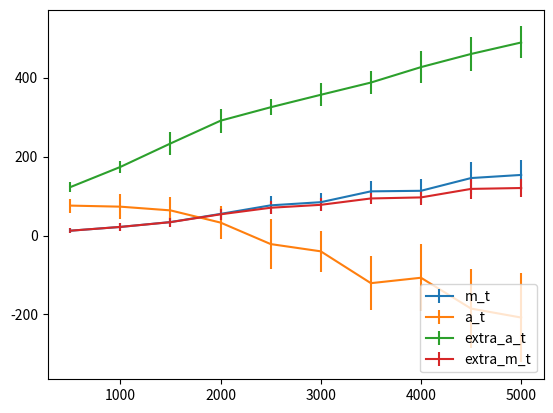

The script that saved this image: (Note: this script raises an exception after producing the figure.)
import numpy as np
import matplotlib.pyplot as plt

def compute_error_bars( Ts, runs, return_stats, label='exp-1-' ):

    Xs = []
    Y1, Y2, Y3, Y4 = [], [], [], []
    err_Y1, err_Y2, err_Y3, err_Y4 = [], [], [], []
    print('\nCompiling results..\n')
    for T in Ts:
        Xs.append(T)

        m_t, a_t, extra_a_t, extra_m_t, valid_runs = 0, 0, 0, 0, 0
        A_mt, A_at, A_ex_at, A_ex_mt = [], [], [], []
        for process_id in runs:
           key = str(T) + '-r-' + str(process_id)
           if key in return_stats:
               valid_runs += 1
               stats = return_stats[key]

               algo_error, algo_abstained = stats[0], stats[1]
               optimal_mistakes, optimal_abstained = stats[2], stats[3]
               mma_mis, mistake_matched_abs = stats[4], stats[5]
               amm_mis, amm_abs = stats[6], stats[7]

               m_t += ( algo_error - optimal_mistakes ) 
               a_t += ( algo_abstained - optimal_abstained )
               extra_a_t += ( algo_abstained - mistake_matched_abs )
               extra_m_t += ( algo_error - amm_mis )


               A_mt.append( algo_error - optimal_mistakes )
               A_at.append( algo_abstained - optimal_abstained )
               A_ex_at.append( algo_abstained - mistake_matched_abs )
               A_ex_mt.append( algo_error - amm_mis )

        m_t /= valid_runs
        a_t /= valid_runs
        extra_a_t /= valid_runs
        extra_m_t /= valid_runs

        Y1.append(m_t)
        Y2.append(a_t)
        Y3.append(extra_a_t)
        Y4.append(extra_m_t)
        
        std_mt = np.std( A_mt )
        std_at = np.std( A_at )
        std_ex_at = np.std( A_ex_at )
        std_ex_mt = np.std( A_ex_mt )

        err_Y1.append( std_mt )
        err_Y2.append( std_at )
        err_Y3.append( std_ex_at)
        err_Y4.append( std_ex_mt)

        pm = u"\u00B1"
        print('\t\tT=', T, ', m_t=', m_t, pm, std_mt, 
                           ', a_t=', a_t, pm, std_at,
                           ', extra_a_t=', extra_a_t, pm, std_ex_at,
                           ', extra_m_t=', extra_m_t, pm, std_ex_mt)


    fig = plt.figure()
    plt.errorbar(Xs, Y1, yerr=err_Y1, label='m_t')
    plt.errorbar(Xs, Y2, yerr=err_Y2, label='a_t')
    plt.errorbar(Xs, Y3, yerr=err_Y3, label='extra_a_t')
    plt.errorbar(Xs, Y4, yerr=err_Y4, label='extra_m_t')
    plt.legend(loc='lower right')

    plt.savefig( './plots/' + label + '.png' )

    return Xs, Y1, Y2, err_Y1, err_Y2

return_stats = {'500-r-15': [17, 217, 7.0, 138.0, 17.0, 102.0, 7.0, 139.0, 124, 124, 7.0, 63.0, 0.0, 145.0], '500-r-16': [7, 243, 7.0, 138.0, 7.0, 138.0, 7.0, 139.0, 48, 48, 7.0, 63.0, 0.0, 145.0], '500-r-8': [24, 203, 7.0, 138.0, 23.0, 75.0, 7.0, 139.0, 136, 136, 7.0, 63.0, 0.0, 145.0], '500-r-6': [23, 225, 7.0, 138.0, 23.0, 75.0, 7.0, 139.0, 100, 100, 7.0, 63.0, 0.0, 145.0], '500-r-7': [11, 242, 7.0, 138.0, 11.0, 125.0, 7.0, 139.0, 2, 2, 7.0, 63.0, 0.0, 145.0], '500-r-18': [21, 197, 7.0, 138.0, 21.0, 81.0, 7.0, 139.0, 287, 287, 7.0, 63.0, 0.0, 145.0], '500-r-9': [20, 209, 7.0, 138.0, 20.0, 86.0, 7.0, 139.0, 488, 488, 7.0, 63.0, 0.0, 145.0], '500-r-3': [21, 209, 7.0, 138.0, 21.0, 81.0, 7.0, 139.0, 342, 342, 7.0, 63.0, 0.0, 145.0], '500-r-14': [15, 236, 7.0, 138.0, 15.0, 112.0, 7.0, 139.0, 100, 100, 7.0, 63.0, 0.0, 145.0], '500-r-17': [21, 190, 7.0, 138.0, 21.0, 81.0, 7.0, 139.0, 336, 336, 7.0, 63.0, 0.0, 145.0], '500-r-4': [9, 248, 7.0, 138.0, 9.0, 133.0, 7.0, 139.0, 50, 50, 7.0, 63.0, 0.0, 145.0], '500-r-10': [22, 205, 7.0, 138.0, 22.0, 80.0, 7.0, 139.0, 452, 452, 7.0, 63.0, 0.0, 145.0], '500-r-2': [23, 223, 7.0, 138.0, 23.0, 75.0, 7.0, 139.0, 152, 152, 7.0, 63.0, 0.0, 145.0], '500-r-11': [26, 199, 7.0, 138.0, 26.0, 69.0, 7.0, 139.0, 478, 478, 7.0, 63.0, 0.0, 145.0], '500-r-5': [12, 228, 7.0, 138.0, 12.0, 122.0, 7.0, 139.0, 152, 152, 7.0, 63.0, 0.0, 145.0], '500-r-19': [19, 212, 7.0, 138.0, 19.0, 91.0, 7.0, 139.0, 100, 100, 7.0, 63.0, 0.0, 145.0], '500-r-0': [23, 207, 7.0, 138.0, 23.0, 75.0, 7.0, 139.0, 455, 455, 7.0, 63.0, 0.0, 145.0], '500-r-13': [16, 198, 7.0, 138.0, 16.0, 103.0, 7.0, 139.0, 220, 220, 7.0, 63.0, 0.0, 145.0], '500-r-12': [32, 179, 10.0, 134.0, 32.0, 50.0, 10.0, 135.0, 247, 247, 10.0, 67.0, 0.0, 148.0], '500-r-1': [24, 190, 6.0, 126.0, 24.0, 55.0, 6.0, 127.0, 365, 365, 6.0, 62.0, 0.0, 134.0], '1000-r-2': [26, 408, 20.0, 291.0, 26.0, 251.0, 20.0, 294.0, 16, 16, 20.0, 132.0, 0.0, 294.0], '1000-r-6': [28, 387, 20.0, 291.0, 28.0, 243.0, 20.0, 294.0, 16, 16, 20.0, 132.0, 0.0, 294.0], '1000-r-18': [29, 419, 20.0, 291.0, 29.0, 239.0, 20.0, 294.0, 100, 100, 20.0, 132.0, 0.0, 294.0], '1000-r-5': [43, 356, 20.0, 291.0, 43.0, 183.0, 20.0, 294.0, 16, 16, 20.0, 132.0, 0.0, 294.0], '1000-r-17': [46, 341, 20.0, 291.0, 46.0, 173.0, 20.0, 294.0, 141, 141, 20.0, 132.0, 0.0, 294.0], '1000-r-14': [51, 338, 20.0, 291.0, 51.0, 147.0, 20.0, 294.0, 276, 276, 20.0, 132.0, 0.0, 294.0], '1000-r-0': [60, 320, 20.0, 291.0, 60.0, 122.0, 20.0, 294.0, 143, 143, 20.0, 132.0, 0.0, 294.0], '1000-r-13': [40, 346, 20.0, 291.0, 40.0, 191.0, 20.0, 294.0, 16, 16, 20.0, 132.0, 0.0, 294.0], '1000-r-15': [46, 370, 20.0, 291.0, 46.0, 173.0, 20.0, 294.0, 114, 114, 20.0, 132.0, 0.0, 294.0], '1000-r-11': [30, 399, 20.0, 291.0, 30.0, 235.0, 20.0, 294.0, 73, 73, 20.0, 132.0, 0.0, 294.0], '1000-r-12': [39, 343, 13.0, 299.0, 39.0, 163.0, 13.0, 304.0, 67, 67, 13.0, 122.0, 0.0, 305.0], '1000-r-16': [60, 291, 9.0, 269.0, 60.0, 83.0, 9.0, 284.0, 185, 185, 9.0, 113.0, 0.0, 284.0], '1000-r-4': [39, 358, 22.0, 269.0, 39.0, 190.0, 22.0, 270.0, 175, 175, 22.0, 121.0, 0.0, 286.0], '1000-r-7': [32, 381, 17.0, 252.0, 31.0, 195.0, 17.0, 260.0, 55, 55, 17.0, 120.0, 0.0, 273.0], '1000-r-19': [44, 364, 19.0, 275.0, 44.0, 188.0, 19.0, 289.0, 163, 163, 19.0, 118.0, 0.0, 302.0], '1000-r-1': [47, 291, 15.0, 259.0, 47.0, 125.0, 15.0, 260.0, 62, 62, 15.0, 116.0, 0.0, 281.0], '1000-r-10': [27, 379, 9.0, 314.0, 27.0, 216.0, 9.0, 315.0, 111, 111, 9.0, 120.0, 0.0, 315.0], '1000-r-3': [29, 356, 10.0, 308.0, 29.0, 186.0, 10.0, 309.0, 109, 109, 10.0, 102.0, 0.0, 309.0], '1000-r-8': [28, 389, 10.0, 312.0, 28.0, 220.0, 10.0, 312.0, 18, 18, 10.0, 120.0, 0.0, 312.0], '1000-r-9': [31, 390, 15.0, 297.0, 31.0, 228.0, 15.0, 305.0, 73, 73, 15.0, 136.0, 0.0, 306.0], '1500-r-9': [58, 498, 27.0, 424.0, 58.0, 265.0, 27.0, 426.0, 100, 100, 27.0, 186.0, 0.0, 426.0], '1500-r-3': [68, 487, 27.0, 424.0, 66.0, 218.0, 27.0, 426.0, 165, 165, 27.0, 186.0, 0.0, 426.0], '1500-r-19': [57, 503, 27.0, 424.0, 57.0, 267.0, 27.0, 426.0, 120, 120, 27.0, 186.0, 0.0, 426.0], '1500-r-1': [83, 421, 27.0, 424.0, 83.0, 173.0, 30.0, 413.0, 120, 120, 27.0, 186.0, 0.0, 426.0], '1500-r-5': [43, 538, 27.0, 424.0, 43.0, 339.0, 27.0, 426.0, 48, 48, 27.0, 186.0, 0.0, 426.0], '1500-r-10': [82, 467, 27.0, 424.0, 82.0, 176.0, 27.0, 426.0, 120, 120, 27.0, 186.0, 0.0, 426.0], '1500-r-6': [62, 476, 27.0, 424.0, 62.0, 243.0, 27.0, 426.0, 48, 48, 27.0, 186.0, 0.0, 426.0], '1500-r-0': [58, 494, 27.0, 424.0, 58.0, 265.0, 27.0, 426.0, 99, 99, 27.0, 186.0, 0.0, 426.0], '1500-r-12': [68, 433, 27.0, 424.0, 66.0, 218.0, 27.0, 426.0, 175, 175, 27.0, 186.0, 0.0, 426.0], '1500-r-17': [73, 471, 27.0, 424.0, 73.0, 205.0, 27.0, 426.0, 118, 118, 27.0, 186.0, 0.0, 426.0], '1500-r-16': [54, 522, 27.0, 424.0, 54.0, 285.0, 27.0, 426.0, 111, 111, 27.0, 186.0, 0.0, 426.0], '1500-r-14': [59, 464, 27.0, 424.0, 59.0, 263.0, 27.0, 426.0, 76, 76, 27.0, 186.0, 0.0, 426.0], '1500-r-18': [54, 476, 27.0, 424.0, 54.0, 285.0, 27.0, 426.0, 120, 120, 27.0, 186.0, 0.0, 426.0], '1500-r-11': [42, 556, 27.0, 424.0, 42.0, 345.0, 27.0, 426.0, 100, 100, 27.0, 186.0, 0.0, 426.0], '1500-r-7': [53, 530, 27.0, 424.0, 53.0, 286.0, 27.0, 426.0, 152, 152, 27.0, 186.0, 0.0, 426.0], '1500-r-15': [47, 481, 20.0, 430.0, 47.0, 257.0, 20.0, 435.0, 51, 51, 20.0, 168.0, 0.0, 435.0], '1500-r-2': [49, 512, 32.0, 426.0, 48.0, 328.0, 32.0, 429.0, 24, 24, 32.0, 191.0, 0.0, 429.0], '1500-r-13': [67, 456, 20.0, 427.0, 67.0, 175.0, 20.0, 433.0, 67, 67, 20.0, 163.0, 0.0, 433.0], '1500-r-4': [70, 442, 23.0, 374.0, 68.0, 204.0, 23.0, 392.0, 209, 209, 23.0, 172.0, 0.0, 413.0], '2000-r-5': [93, 569, 33.0, 564.0, 93.0, 283.0, 33.0, 568.0, 317, 317, 33.0, 243.0, 0.0, 568.0], '2000-r-15': [104, 563, 33.0, 564.0, 104.0, 243.0, 36.0, 549.0, 79, 79, 33.0, 243.0, 0.0, 568.0], '2000-r-8': [90, 627, 33.0, 564.0, 90.0, 292.0, 33.0, 568.0, 86, 86, 33.0, 243.0, 0.0, 568.0], '2000-r-3': [93, 618, 33.0, 564.0, 93.0, 283.0, 33.0, 568.0, 16, 16, 33.0, 243.0, 0.0, 568.0], '2000-r-2': [53, 678, 33.0, 564.0, 53.0, 458.0, 33.0, 568.0, 45, 45, 33.0, 243.0, 0.0, 568.0], '2000-r-12': [106, 567, 33.0, 564.0, 106.0, 242.0, 33.0, 567.0, 60, 60, 33.0, 243.0, 0.0, 568.0], '2000-r-7': [93, 590, 33.0, 564.0, 93.0, 283.0, 33.0, 568.0, 156, 156, 33.0, 243.0, 0.0, 568.0], '2000-r-13': [80, 610, 33.0, 564.0, 80.0, 324.0, 33.0, 568.0, 125, 125, 33.0, 243.0, 0.0, 568.0], '2000-r-9': [110, 512, 33.0, 564.0, 109.0, 230.0, 41.0, 502.0, 280, 280, 33.0, 243.0, 0.0, 568.0], '2000-r-17': [73, 614, 33.0, 564.0, 73.0, 360.0, 33.0, 568.0, 16, 16, 33.0, 243.0, 0.0, 568.0], '2000-r-18': [98, 579, 33.0, 564.0, 98.0, 266.0, 33.0, 568.0, 129, 129, 33.0, 243.0, 0.0, 568.0], '2000-r-14': [89, 560, 33.0, 564.0, 86.0, 293.0, 36.0, 549.0, 152, 152, 33.0, 243.0, 0.0, 568.0], '2000-r-19': [67, 646, 33.0, 564.0, 67.0, 393.0, 33.0, 568.0, 83, 83, 33.0, 243.0, 0.0, 568.0], '2000-r-1': [87, 621, 33.0, 564.0, 86.0, 293.0, 33.0, 568.0, 86, 86, 33.0, 243.0, 0.0, 568.0], '2000-r-10': [79, 634, 33.0, 564.0, 79.0, 338.0, 33.0, 568.0, 125, 125, 33.0, 243.0, 0.0, 568.0], '2000-r-6': [88, 593, 38.0, 537.0, 87.0, 297.0, 38.0, 537.0, 87, 87, 38.0, 228.0, 0.0, 538.0], '2000-r-11': [63, 616, 30.0, 544.0, 63.0, 342.0, 30.0, 544.0, 46, 46, 30.0, 214.0, 0.0, 549.0], '2000-r-0': [96, 567, 29.0, 577.0, 96.0, 285.0, 32.0, 533.0, 78, 78, 29.0, 232.0, 0.0, 582.0], '2000-r-4': [99, 558, 28.0, 582.0, 98.0, 290.0, 31.0, 558.0, 94, 94, 28.0, 245.0, 0.0, 589.0], '2500-r-11': [142, 633, 40.0, 719.0, 142.0, 300.0, 52.0, 632.0, 382, 382, 40.0, 312.0, 0.0, 719.0], '2500-r-15': [146, 628, 40.0, 719.0, 146.0, 289.0, 53.0, 626.0, 123, 123, 40.0, 312.0, 0.0, 719.0], '2500-r-6': [124, 665, 40.0, 719.0, 124.0, 346.0, 46.0, 663.0, 90, 90, 40.0, 312.0, 0.0, 719.0], '2500-r-9': [118, 693, 40.0, 719.0, 117.0, 367.0, 44.0, 693.0, 112, 112, 40.0, 312.0, 0.0, 719.0], '2500-r-17': [118, 695, 40.0, 719.0, 117.0, 367.0, 44.0, 693.0, 79, 79, 40.0, 312.0, 0.0, 719.0], '2500-r-19': [92, 763, 40.0, 719.0, 90.0, 462.0, 40.0, 719.0, 24, 24, 40.0, 312.0, 0.0, 719.0], '2500-r-1': [75, 851, 40.0, 719.0, 75.0, 520.0, 40.0, 719.0, 4, 4, 40.0, 312.0, 0.0, 719.0], '2500-r-2': [119, 684, 40.0, 719.0, 119.0, 363.0, 45.0, 678.0, 58, 58, 40.0, 312.0, 0.0, 719.0], '2500-r-12': [133, 652, 40.0, 719.0, 132.0, 323.0, 52.0, 632.0, 144, 144, 40.0, 312.0, 0.0, 719.0], '2500-r-18': [105, 687, 40.0, 719.0, 105.0, 407.0, 45.0, 678.0, 16, 16, 40.0, 312.0, 0.0, 719.0], '2500-r-4': [97, 748, 40.0, 719.0, 97.0, 440.0, 40.0, 719.0, 187, 187, 40.0, 312.0, 0.0, 719.0], '2500-r-16': [118, 689, 40.0, 719.0, 117.0, 367.0, 45.0, 678.0, 142, 142, 40.0, 312.0, 0.0, 719.0], '2500-r-14': [116, 727, 46.0, 712.0, 116.0, 387.0, 46.0, 712.0, 76, 76, 46.0, 307.0, 0.0, 713.0], '2500-r-3': [90, 716, 37.0, 700.0, 90.0, 429.0, 37.0, 704.0, 51, 51, 37.0, 296.0, 0.0, 709.0], '2500-r-13': [159, 599, 42.0, 710.0, 159.0, 244.0, 60.0, 591.0, 325, 325, 42.0, 300.0, 0.0, 710.0], '2500-r-5': [134, 597, 34.0, 668.0, 134.0, 249.0, 47.0, 587.0, 195, 195, 34.0, 272.0, 0.0, 675.0], '2500-r-8': [86, 766, 40.0, 704.0, 83.0, 459.0, 40.0, 704.0, 3, 3, 40.0, 290.0, 0.0, 704.0], '2500-r-0': [147, 612, 43.0, 734.0, 146.0, 253.0, 62.0, 610.0, 182, 182, 43.0, 283.0, 0.0, 737.0], '2500-r-7': [98, 740, 42.0, 701.0, 98.0, 399.0, 42.0, 705.0, 76, 76, 42.0, 286.0, 0.0, 705.0], '3000-r-0': [113, 921, 49.0, 870.0, 113.0, 545.0, 49.0, 870.0, 18, 18, 49.0, 370.0, 0.0, 870.0], '3000-r-2': [117, 854, 49.0, 870.0, 117.0, 533.0, 54.0, 834.0, 90, 90, 49.0, 370.0, 0.0, 870.0], '3000-r-15': [114, 903, 49.0, 870.0, 114.0, 543.0, 49.0, 870.0, 77, 77, 49.0, 370.0, 0.0, 870.0], '3000-r-12': [126, 844, 49.0, 870.0, 125.0, 498.0, 54.0, 834.0, 107, 107, 49.0, 370.0, 0.0, 870.0], '3000-r-9': [125, 887, 49.0, 870.0, 125.0, 498.0, 49.0, 870.0, 16, 16, 49.0, 370.0, 0.0, 870.0], '3000-r-6': [141, 823, 49.0, 870.0, 141.0, 450.0, 55.0, 819.0, 58, 58, 49.0, 370.0, 0.0, 870.0], '3000-r-3': [134, 811, 49.0, 870.0, 134.0, 460.0, 56.0, 798.0, 76, 76, 49.0, 370.0, 0.0, 870.0], '3000-r-4': [103, 882, 49.0, 870.0, 103.0, 583.0, 49.0, 870.0, 76, 76, 49.0, 370.0, 0.0, 870.0], '3000-r-14': [157, 770, 49.0, 870.0, 157.0, 400.0, 62.0, 761.0, 113, 113, 49.0, 370.0, 0.0, 870.0], '3000-r-7': [175, 717, 49.0, 870.0, 175.0, 345.0, 72.0, 717.0, 279, 279, 49.0, 370.0, 0.0, 870.0], '3000-r-11': [174, 765, 49.0, 870.0, 174.0, 355.0, 62.0, 761.0, 111, 111, 49.0, 370.0, 0.0, 870.0], '3000-r-10': [109, 890, 49.0, 870.0, 109.0, 558.0, 49.0, 870.0, 44, 44, 49.0, 370.0, 0.0, 870.0], '3000-r-17': [120, 864, 49.0, 870.0, 120.0, 520.0, 54.0, 834.0, 16, 16, 49.0, 370.0, 0.0, 870.0], '3000-r-18': [139, 800, 49.0, 870.0, 137.0, 453.0, 56.0, 798.0, 123, 123, 49.0, 370.0, 0.0, 870.0], '3000-r-5': [131, 823, 49.0, 870.0, 130.0, 474.0, 55.0, 819.0, 58, 58, 49.0, 370.0, 0.0, 870.0], '3000-r-8': [142, 815, 52.0, 853.0, 139.0, 424.0, 56.0, 807.0, 46, 46, 52.0, 349.0, 0.0, 853.0], '3000-r-1': [157, 716, 47.0, 820.0, 157.0, 370.0, 65.0, 710.0, 438, 438, 47.0, 349.0, 0.0, 823.0], '3000-r-16': [157, 787, 46.0, 870.0, 157.0, 403.0, 61.0, 787.0, 184, 184, 46.0, 362.0, 0.0, 874.0], '3000-r-19': [105, 844, 59.0, 881.0, 105.0, 548.0, 61.0, 812.0, 154, 154, 59.0, 343.0, 0.0, 884.0], '3000-r-13': [131, 796, 42.0, 839.0, 131.0, 422.0, 47.0, 796.0, 40, 40, 42.0, 333.0, 0.0, 843.0], '3500-r-9': [173, 870, 56.0, 1024.0, 173.0, 498.0, 78.0, 867.0, 90, 90, 56.0, 435.0, 0.0, 1025.0], '3500-r-8': [162, 894, 56.0, 1024.0, 162.0, 527.0, 74.0, 892.0, 125, 125, 56.0, 435.0, 0.0, 1025.0], '3500-r-16': [229, 766, 56.0, 1024.0, 228.0, 340.0, 100.0, 765.0, 203, 203, 56.0, 435.0, 0.0, 1025.0], '3500-r-0': [169, 916, 56.0, 1024.0, 169.0, 505.0, 73.0, 906.0, 141, 141, 56.0, 435.0, 0.0, 1025.0], '3500-r-13': [163, 936, 56.0, 1024.0, 162.0, 527.0, 66.0, 936.0, 136, 136, 56.0, 435.0, 0.0, 1025.0], '3500-r-15': [215, 751, 56.0, 1024.0, 215.0, 371.0, 104.0, 743.0, 267, 267, 56.0, 435.0, 0.0, 1025.0], '3500-r-12': [134, 936, 56.0, 1024.0, 134.0, 635.0, 66.0, 936.0, 214, 214, 56.0, 435.0, 0.0, 1025.0], '3500-r-17': [151, 997, 56.0, 1024.0, 151.0, 560.0, 62.0, 980.0, 49, 49, 56.0, 435.0, 0.0, 1025.0], '3500-r-3': [156, 943, 56.0, 1024.0, 156.0, 545.0, 64.0, 941.0, 136, 136, 56.0, 435.0, 0.0, 1025.0], '3500-r-19': [155, 936, 56.0, 1024.0, 154.0, 550.0, 66.0, 936.0, 90, 90, 56.0, 435.0, 0.0, 1025.0], '3500-r-18': [162, 930, 56.0, 1024.0, 162.0, 527.0, 69.0, 928.0, 66, 66, 56.0, 435.0, 0.0, 1025.0], '3500-r-6': [200, 831, 56.0, 1024.0, 200.0, 420.0, 87.0, 829.0, 146, 146, 56.0, 435.0, 0.0, 1025.0], '3500-r-4': [140, 972, 56.0, 1024.0, 139.0, 613.0, 63.0, 971.0, 16, 16, 56.0, 435.0, 0.0, 1025.0], '3500-r-1': [185, 869, 56.0, 1024.0, 185.0, 462.0, 78.0, 867.0, 200, 200, 56.0, 435.0, 0.0, 1025.0], '3500-r-5': [165, 908, 56.0, 1024.0, 165.0, 522.0, 73.0, 906.0, 160, 160, 56.0, 435.0, 0.0, 1025.0], '3500-r-14': [191, 827, 56.0, 1024.0, 191.0, 437.0, 89.0, 825.0, 194, 194, 56.0, 435.0, 0.0, 1025.0], '3500-r-2': [152, 936, 56.0, 1024.0, 151.0, 560.0, 66.0, 936.0, 170, 170, 56.0, 435.0, 0.0, 1025.0], '3500-r-10': [159, 874, 53.0, 953.0, 159.0, 484.0, 64.0, 873.0, 157, 157, 53.0, 405.0, 0.0, 960.0], '3500-r-7': [122, 955, 52.0, 979.0, 119.0, 602.0, 57.0, 923.0, 103, 103, 52.0, 402.0, 0.0, 979.0], '4000-r-7': [147, 1157, 65.0, 1179.0, 147.0, 748.0, 71.0, 1127.0, 16, 16, 65.0, 499.0, 0.0, 1181.0], '4000-r-11': [155, 1140, 65.0, 1179.0, 155.0, 722.0, 71.0, 1127.0, 17, 17, 65.0, 499.0, 0.0, 1181.0], '4000-r-0': [175, 1115, 65.0, 1179.0, 174.0, 646.0, 74.0, 1091.0, 55, 55, 65.0, 499.0, 0.0, 1181.0], '4000-r-1': [201, 1057, 65.0, 1179.0, 200.0, 572.0, 84.0, 1042.0, 20, 20, 65.0, 499.0, 0.0, 1181.0], '4000-r-15': [219, 979, 65.0, 1179.0, 219.0, 511.0, 94.0, 975.0, 81, 81, 65.0, 499.0, 0.0, 1181.0], '4000-r-16': [159, 1117, 65.0, 1179.0, 157.0, 706.0, 72.0, 1117.0, 99, 99, 65.0, 499.0, 0.0, 1181.0], '4000-r-17': [225, 929, 65.0, 1179.0, 225.0, 501.0, 106.0, 926.0, 161, 161, 65.0, 499.0, 0.0, 1181.0], '4000-r-4': [234, 936, 65.0, 1179.0, 234.0, 476.0, 106.0, 926.0, 267, 267, 65.0, 499.0, 0.0, 1181.0], '4000-r-6': [194, 1041, 65.0, 1179.0, 192.0, 596.0, 85.0, 1032.0, 48, 48, 65.0, 499.0, 0.0, 1181.0], '4000-r-5': [136, 1208, 65.0, 1179.0, 133.0, 793.0, 65.0, 1181.0, 16, 16, 65.0, 499.0, 0.0, 1181.0], '4000-r-10': [152, 1085, 65.0, 1179.0, 151.0, 735.0, 75.0, 1082.0, 156, 156, 65.0, 499.0, 0.0, 1181.0], '4000-r-19': [179, 1095, 65.0, 1179.0, 179.0, 630.0, 74.0, 1091.0, 15, 15, 65.0, 499.0, 0.0, 1181.0], '4000-r-2': [130, 1241, 65.0, 1179.0, 130.0, 819.0, 65.0, 1181.0, 58, 58, 65.0, 499.0, 0.0, 1181.0], '4000-r-3': [175, 1010, 65.0, 1179.0, 174.0, 646.0, 91.0, 999.0, 55, 55, 65.0, 499.0, 0.0, 1181.0], '4000-r-14': [161, 1045, 65.0, 1179.0, 161.0, 693.0, 84.0, 1042.0, 156, 156, 65.0, 499.0, 0.0, 1181.0], '4000-r-18': [164, 1074, 65.0, 1179.0, 162.0, 691.0, 79.0, 1070.0, 58, 58, 65.0, 499.0, 0.0, 1181.0], '4000-r-13': [223, 895, 65.0, 1110.0, 223.0, 462.0, 100.0, 889.0, 107, 107, 65.0, 472.0, 0.0, 1114.0], '4000-r-8': [176, 1047, 53.0, 1122.0, 176.0, 562.0, 62.0, 1032.0, 106, 106, 53.0, 475.0, 0.0, 1122.0], '4000-r-9': [151, 1134, 59.0, 1161.0, 150.0, 694.0, 66.0, 1120.0, 30, 30, 59.0, 491.0, 0.0, 1162.0], '4000-r-12': [181, 967, 54.0, 1154.0, 181.0, 537.0, 82.0, 966.0, 69, 69, 54.0, 457.0, 0.0, 1155.0], '4500-r-4': [220, 1110, 74.0, 1322.0, 220.0, 663.0, 105.0, 1106.0, 108, 108, 74.0, 558.0, 0.0, 1325.0], '4500-r-3': [142, 1317, 74.0, 1322.0, 137.0, 957.0, 75.0, 1316.0, 19, 19, 74.0, 558.0, 0.0, 1325.0], '4500-r-7': [236, 1105, 74.0, 1322.0, 236.0, 620.0, 106.0, 1099.0, 216, 216, 74.0, 558.0, 0.0, 1325.0], '4500-r-9': [204, 1169, 74.0, 1322.0, 204.0, 712.0, 96.0, 1161.0, 130, 130, 74.0, 558.0, 0.0, 1325.0], '4500-r-10': [189, 1203, 74.0, 1322.0, 189.0, 775.0, 90.0, 1202.0, 168, 168, 74.0, 558.0, 0.0, 1325.0], '4500-r-6': [223, 1175, 74.0, 1322.0, 220.0, 663.0, 94.0, 1171.0, 103, 103, 74.0, 558.0, 0.0, 1325.0], '4500-r-17': [198, 1189, 74.0, 1322.0, 198.0, 733.0, 94.0, 1171.0, 48, 48, 74.0, 558.0, 0.0, 1325.0], '4500-r-15': [198, 1162, 74.0, 1322.0, 198.0, 733.0, 96.0, 1161.0, 131, 131, 74.0, 558.0, 0.0, 1325.0], '4500-r-14': [274, 1042, 74.0, 1322.0, 274.0, 511.0, 119.0, 1032.0, 122, 122, 74.0, 558.0, 0.0, 1325.0], '4500-r-13': [143, 1339, 74.0, 1322.0, 143.0, 931.0, 74.0, 1325.0, 16, 16, 74.0, 558.0, 0.0, 1325.0], '4500-r-16': [223, 1148, 74.0, 1322.0, 220.0, 663.0, 97.0, 1148.0, 150, 150, 74.0, 558.0, 0.0, 1325.0], '4500-r-12': [193, 1187, 74.0, 1322.0, 191.0, 754.0, 94.0, 1171.0, 48, 48, 74.0, 558.0, 0.0, 1325.0], '4500-r-2': [187, 1224, 74.0, 1322.0, 185.0, 781.0, 84.0, 1216.0, 65, 65, 74.0, 558.0, 0.0, 1325.0], '4500-r-19': [245, 1048, 74.0, 1322.0, 244.0, 594.0, 118.0, 1044.0, 173, 173, 74.0, 558.0, 0.0, 1325.0], '4500-r-0': [202, 1150, 74.0, 1322.0, 202.0, 718.0, 97.0, 1148.0, 98, 98, 74.0, 558.0, 0.0, 1325.0], '4500-r-5': [264, 1009, 74.0, 1322.0, 264.0, 530.0, 125.0, 997.0, 214, 214, 74.0, 558.0, 0.0, 1325.0], '4500-r-11': [289, 939, 71.0, 1266.0, 288.0, 400.0, 119.0, 928.0, 203, 203, 71.0, 531.0, 0.0, 1266.0], '4500-r-8': [274, 876, 72.0, 1292.0, 274.0, 452.0, 139.0, 870.0, 185, 185, 72.0, 527.0, 0.0, 1292.0], '4500-r-1': [245, 1077, 74.0, 1271.0, 244.0, 561.0, 102.0, 1065.0, 81, 81, 74.0, 548.0, 0.0, 1271.0], '4500-r-18': [230, 1087, 66.0, 1277.0, 230.0, 606.0, 93.0, 1077.0, 67, 67, 66.0, 556.0, 0.0, 1278.0], '5000-r-4': [253, 1199, 82.0, 1452.0, 253.0, 690.0, 123.0, 1189.0, 130, 130, 82.0, 608.0, 0.0, 1453.0], '5000-r-12': [255, 1194, 82.0, 1452.0, 253.0, 690.0, 123.0, 1189.0, 198, 198, 82.0, 608.0, 0.0, 1453.0], '5000-r-1': [161, 1492, 82.0, 1452.0, 160.0, 1012.0, 82.0, 1452.0, 37, 37, 82.0, 608.0, 0.0, 1453.0], '5000-r-10': [271, 1175, 82.0, 1452.0, 271.0, 634.0, 125.0, 1175.0, 92, 92, 82.0, 608.0, 0.0, 1453.0], '5000-r-9': [162, 1465, 82.0, 1452.0, 160.0, 1012.0, 82.0, 1452.0, 1, 1, 82.0, 608.0, 0.0, 1453.0], '5000-r-15': [233, 1230, 82.0, 1452.0, 233.0, 751.0, 115.0, 1223.0, 58, 58, 82.0, 608.0, 0.0, 1453.0], '5000-r-7': [246, 1262, 82.0, 1452.0, 246.0, 712.0, 109.0, 1259.0, 32, 32, 82.0, 608.0, 0.0, 1453.0], '5000-r-11': [183, 1389, 82.0, 1452.0, 178.0, 940.0, 90.0, 1387.0, 51, 51, 82.0, 608.0, 0.0, 1453.0], '5000-r-2': [247, 1184, 82.0, 1452.0, 246.0, 712.0, 125.0, 1175.0, 147, 147, 82.0, 608.0, 0.0, 1453.0], '5000-r-5': [219, 1299, 82.0, 1452.0, 219.0, 800.0, 105.0, 1287.0, 1, 1, 82.0, 608.0, 0.0, 1453.0], '5000-r-18': [255, 1179, 82.0, 1452.0, 253.0, 690.0, 125.0, 1175.0, 141, 141, 82.0, 608.0, 0.0, 1453.0], '5000-r-8': [283, 1143, 82.0, 1452.0, 283.0, 602.0, 131.0, 1133.0, 220, 220, 82.0, 608.0, 0.0, 1453.0], '5000-r-13': [170, 1388, 82.0, 1452.0, 170.0, 977.0, 90.0, 1387.0, 4, 4, 82.0, 608.0, 0.0, 1453.0], '5000-r-19': [229, 1303, 82.0, 1452.0, 228.0, 760.0, 105.0, 1287.0, 48, 48, 82.0, 608.0, 0.0, 1453.0], '5000-r-0': [200, 1290, 82.0, 1452.0, 200.0, 869.0, 105.0, 1287.0, 225, 225, 82.0, 608.0, 0.0, 1453.0], '5000-r-3': [268, 1075, 82.0, 1452.0, 265.0, 649.0, 147.0, 1060.0, 276, 276, 82.0, 608.0, 0.0, 1453.0], '5000-r-14': [259, 1148, 75.0, 1414.0, 258.0, 637.0, 121.0, 1139.0, 73, 73, 75.0, 602.0, 0.0, 1414.0], '5000-r-17': [248, 1147, 79.0, 1383.0, 248.0, 619.0, 115.0, 1145.0, 161, 161, 79.0, 590.0, 0.0, 1383.0], '5000-r-6': [278, 1059, 81.0, 1424.0, 278.0, 576.0, 142.0, 1028.0, 128, 128, 81.0, 593.0, 0.0, 1424.0], '5000-r-16': [275, 1108, 78.0, 1431.0, 271.0, 617.0, 128.0, 1103.0, 139, 139, 78.0, 603.0, 0.0, 1433.0]}

print('New experiments..')
Xs, Y1, Y2, err_Y1, err_Y2 = compute_error_bars(  list( range(500, 5500, 500) ), list(range(20)),  return_stats, label='new-exp-4times-P-'  )  

del return_stats
return_stats = {'500-r-2': [16, 174, 10.0, 151.0, 16.0, 131.0, 10.0, 151.0, 3, 3, 10.0, 57.0, 0.0, 152.0], '500-r-10': [25, 134, 10.0, 151.0, 25.0, 74.0, 16.0, 133.0, 230, 230, 10.0, 57.0, 0.0, 152.0], '500-r-19': [13, 208, 10.0, 151.0, 13.0, 136.0, 10.0, 151.0, 3, 3, 10.0, 57.0, 0.0, 152.0], '500-r-6': [27, 122, 10.0, 151.0, 27.0, 71.0, 17.0, 115.0, 365, 365, 10.0, 57.0, 0.0, 152.0], '500-r-11': [22, 140, 10.0, 151.0, 22.0, 85.0, 13.0, 140.0, 3, 3, 10.0, 57.0, 0.0, 152.0], '500-r-14': [22, 150, 10.0, 151.0, 22.0, 85.0, 12.0, 145.0, 230, 230, 10.0, 57.0, 0.0, 152.0], '500-r-13': [18, 170, 10.0, 151.0, 18.0, 108.0, 10.0, 151.0, 3, 3, 10.0, 57.0, 0.0, 152.0], '500-r-4': [15, 185, 10.0, 151.0, 14.0, 135.0, 10.0, 151.0, 16, 16, 10.0, 57.0, 0.0, 152.0], '500-r-12': [26, 146, 10.0, 151.0, 26.0, 73.0, 12.0, 145.0, 345, 345, 10.0, 57.0, 0.0, 152.0], '500-r-8': [17, 164, 10.0, 151.0, 17.0, 115.0, 10.0, 151.0, 3, 3, 10.0, 57.0, 0.0, 152.0], '500-r-15': [18, 178, 10.0, 151.0, 18.0, 108.0, 10.0, 151.0, 16, 16, 10.0, 57.0, 0.0, 152.0], '500-r-17': [21, 166, 10.0, 151.0, 21.0, 92.0, 10.0, 151.0, 16, 16, 10.0, 57.0, 0.0, 152.0], '500-r-7': [29, 128, 10.0, 151.0, 29.0, 65.0, 17.0, 128.0, 345, 345, 10.0, 57.0, 0.0, 152.0], '500-r-9': [22, 158, 10.0, 151.0, 22.0, 85.0, 10.0, 151.0, 345, 345, 10.0, 57.0, 0.0, 152.0], '500-r-1': [26, 138, 10.0, 151.0, 26.0, 73.0, 13.0, 137.0, 63, 63, 10.0, 57.0, 0.0, 152.0], '500-r-18': [25, 147, 8.0, 149.0, 25.0, 70.0, 9.0, 138.0, 469, 469, 8.0, 69.0, 0.0, 151.0], '500-r-5': [24, 127, 7.0, 131.0, 24.0, 56.0, 8.0, 126.0, 199, 199, 7.0, 65.0, 0.0, 148.0], '500-r-0': [10, 157, 4.0, 139.0, 10.0, 106.0, 4.0, 140.0, 119, 119, 4.0, 50.0, 0.0, 140.0], '500-r-3': [21, 167, 12.0, 133.0, 21.0, 91.0, 12.0, 135.0, 110, 110, 12.0, 62.0, 0.0, 135.0], '500-r-16': [13, 167, 5.0, 157.0, 13.0, 111.0, 5.0, 161.0, 137, 137, 5.0, 65.0, 0.0, 161.0], '1000-r-18': [48, 250, 18.0, 303.0, 48.0, 164.0, 31.0, 250.0, 53, 53, 18.0, 126.0, 0.0, 303.0], '1000-r-3': [26, 341, 18.0, 303.0, 26.0, 272.0, 18.0, 303.0, 7, 7, 18.0, 126.0, 0.0, 303.0], '1000-r-7': [24, 353, 18.0, 303.0, 24.0, 279.0, 18.0, 303.0, 16, 16, 18.0, 126.0, 0.0, 303.0], '1000-r-14': [28, 334, 18.0, 303.0, 27.0, 271.0, 18.0, 303.0, 3, 3, 18.0, 126.0, 0.0, 303.0], '1000-r-13': [38, 275, 18.0, 303.0, 38.0, 198.0, 25.0, 275.0, 30, 30, 18.0, 126.0, 0.0, 303.0], '1000-r-19': [41, 290, 18.0, 303.0, 41.0, 186.0, 23.0, 287.0, 91, 91, 18.0, 126.0, 0.0, 303.0], '1000-r-9': [34, 301, 18.0, 303.0, 33.0, 225.0, 19.0, 301.0, 48, 48, 18.0, 126.0, 0.0, 303.0], '1000-r-15': [46, 245, 18.0, 303.0, 46.0, 170.0, 32.0, 242.0, 340, 340, 18.0, 126.0, 0.0, 303.0], '1000-r-8': [27, 339, 18.0, 303.0, 27.0, 271.0, 18.0, 303.0, 16, 16, 18.0, 126.0, 0.0, 303.0], '1000-r-10': [38, 268, 18.0, 303.0, 38.0, 198.0, 29.0, 267.0, 7, 7, 18.0, 126.0, 0.0, 303.0], '1000-r-6': [30, 342, 18.0, 303.0, 29.0, 265.0, 18.0, 303.0, 48, 48, 18.0, 126.0, 0.0, 303.0], '1000-r-1': [34, 318, 18.0, 303.0, 33.0, 225.0, 18.0, 303.0, 7, 7, 18.0, 126.0, 0.0, 303.0], '1000-r-5': [30, 337, 18.0, 303.0, 29.0, 265.0, 18.0, 303.0, 44, 44, 18.0, 126.0, 0.0, 303.0], '1000-r-11': [55, 240, 18.0, 303.0, 55.0, 141.0, 32.0, 240.0, 60, 60, 18.0, 126.0, 0.0, 303.0], '1000-r-16': [65, 222, 18.0, 303.0, 64.0, 108.0, 35.0, 216.0, 344, 344, 18.0, 126.0, 0.0, 303.0], '1000-r-2': [54, 195, 11.0, 264.0, 54.0, 97.0, 23.0, 195.0, 402, 402, 11.0, 110.0, 0.0, 265.0], '1000-r-0': [38, 236, 12.0, 300.0, 38.0, 149.0, 16.0, 235.0, 292, 292, 12.0, 112.0, 0.0, 304.0], '1000-r-12': [58, 205, 13.0, 261.0, 58.0, 85.0, 23.0, 205.0, 626, 626, 13.0, 115.0, 0.0, 277.0], '1000-r-17': [44, 223, 9.0, 288.0, 44.0, 108.0, 15.0, 219.0, 355, 355, 9.0, 100.0, 0.0, 292.0], '1000-r-4': [50, 266, 21.0, 317.0, 50.0, 158.0, 31.0, 259.0, 496, 496, 21.0, 130.0, 0.0, 320.0], '1500-r-6': [62, 382, 23.0, 447.0, 62.0, 250.0, 38.0, 382.0, 27, 27, 23.0, 176.0, 0.0, 451.0], '1500-r-19': [41, 446, 23.0, 447.0, 41.0, 356.0, 27.0, 430.0, 34, 34, 23.0, 176.0, 0.0, 451.0], '1500-r-0': [60, 357, 23.0, 447.0, 60.0, 262.0, 41.0, 357.0, 49, 49, 23.0, 176.0, 0.0, 451.0], '1500-r-17': [63, 370, 23.0, 447.0, 63.0, 244.0, 41.0, 361.0, 146, 146, 23.0, 176.0, 0.0, 451.0], '1500-r-1': [58, 418, 23.0, 447.0, 57.0, 270.0, 30.0, 414.0, 50, 50, 23.0, 176.0, 0.0, 451.0], '1500-r-3': [64, 363, 23.0, 447.0, 64.0, 241.0, 41.0, 361.0, 344, 344, 23.0, 176.0, 0.0, 451.0], '1500-r-8': [30, 504, 23.0, 447.0, 30.0, 413.0, 23.0, 451.0, 13, 13, 23.0, 176.0, 0.0, 451.0], '1500-r-10': [53, 452, 23.0, 447.0, 53.0, 287.0, 23.0, 451.0, 18, 18, 23.0, 176.0, 0.0, 451.0], '1500-r-9': [58, 415, 23.0, 447.0, 57.0, 270.0, 30.0, 414.0, 3, 3, 23.0, 176.0, 0.0, 451.0], '1500-r-7': [45, 437, 23.0, 447.0, 45.0, 333.0, 27.0, 430.0, 30, 30, 23.0, 176.0, 0.0, 451.0], '1500-r-13': [57, 394, 23.0, 447.0, 57.0, 270.0, 36.0, 394.0, 18, 18, 23.0, 176.0, 0.0, 451.0], '1500-r-2': [64, 358, 21.0, 415.0, 64.0, 201.0, 31.0, 354.0, 125, 125, 21.0, 174.0, 0.0, 416.0], '1500-r-11': [52, 393, 19.0, 429.0, 52.0, 250.0, 24.0, 393.0, 218, 218, 19.0, 182.0, 0.0, 429.0], '1500-r-15': [57, 367, 15.0, 436.0, 57.0, 238.0, 24.0, 366.0, 192, 192, 15.0, 176.0, 0.0, 436.0], '1500-r-16': [68, 407, 28.0, 449.0, 68.0, 268.0, 36.0, 404.0, 44, 44, 28.0, 199.0, 0.0, 451.0], '1500-r-4': [44, 458, 24.0, 425.0, 44.0, 317.0, 24.0, 425.0, 30, 30, 24.0, 182.0, 0.0, 426.0], '1500-r-12': [40, 450, 26.0, 444.0, 40.0, 317.0, 26.0, 444.0, 48, 48, 26.0, 186.0, 0.0, 444.0], '1500-r-5': [77, 321, 16.0, 437.0, 77.0, 158.0, 30.0, 317.0, 136, 136, 16.0, 169.0, 0.0, 444.0], '1500-r-14': [58, 369, 25.0, 454.0, 58.0, 257.0, 39.0, 362.0, 246, 246, 25.0, 181.0, 0.0, 461.0], '2000-r-15': [90, 477, 30.0, 591.0, 90.0, 316.0, 52.0, 470.0, 78, 78, 30.0, 248.0, 0.0, 594.0], '2000-r-10': [62, 541, 30.0, 591.0, 62.0, 434.0, 39.0, 536.0, 15, 15, 30.0, 248.0, 0.0, 594.0], '2000-r-11': [50, 627, 30.0, 591.0, 49.0, 499.0, 30.0, 594.0, 21, 21, 30.0, 248.0, 0.0, 594.0], '2000-r-14': [92, 429, 30.0, 591.0, 92.0, 306.0, 65.0, 424.0, 282, 282, 30.0, 248.0, 0.0, 594.0], '2000-r-8': [69, 530, 30.0, 591.0, 69.0, 389.0, 42.0, 529.0, 130, 130, 30.0, 248.0, 0.0, 594.0], '2000-r-18': [64, 559, 30.0, 591.0, 63.0, 434.0, 36.0, 557.0, 56, 56, 30.0, 248.0, 0.0, 594.0], '2000-r-9': [85, 480, 30.0, 591.0, 85.0, 334.0, 52.0, 470.0, 41, 41, 30.0, 248.0, 0.0, 594.0], '2000-r-19': [75, 498, 30.0, 591.0, 75.0, 368.0, 51.0, 487.0, 77, 77, 30.0, 248.0, 0.0, 594.0], '2000-r-1': [98, 421, 30.0, 591.0, 98.0, 283.0, 65.0, 420.0, 349, 349, 30.0, 248.0, 0.0, 594.0], '2000-r-5': [82, 488, 30.0, 591.0, 82.0, 345.0, 51.0, 487.0, 159, 159, 30.0, 248.0, 0.0, 594.0], '2000-r-0': [118, 414, 30.0, 591.0, 118.0, 224.0, 67.0, 410.0, 191, 191, 30.0, 248.0, 0.0, 594.0], '2000-r-4': [64, 528, 30.0, 591.0, 63.0, 434.0, 43.0, 526.0, 76, 76, 30.0, 248.0, 0.0, 594.0], '2000-r-6': [56, 561, 30.0, 591.0, 55.0, 464.0, 35.0, 560.0, 69, 69, 30.0, 248.0, 0.0, 594.0], '2000-r-16': [77, 479, 30.0, 591.0, 76.0, 365.0, 52.0, 470.0, 74, 74, 30.0, 248.0, 0.0, 594.0], '2000-r-3': [64, 530, 30.0, 591.0, 63.0, 434.0, 42.0, 529.0, 43, 43, 30.0, 248.0, 0.0, 594.0], '2000-r-13': [110, 357, 30.0, 591.0, 110.0, 249.0, 79.0, 357.0, 402, 402, 30.0, 248.0, 0.0, 594.0], '2000-r-12': [95, 445, 30.0, 591.0, 95.0, 291.0, 60.0, 444.0, 424, 424, 30.0, 248.0, 0.0, 594.0], '2000-r-2': [57, 584, 30.0, 591.0, 57.0, 457.0, 34.0, 569.0, 3, 3, 30.0, 248.0, 0.0, 594.0], '2000-r-17': [57, 564, 37.0, 548.0, 57.0, 419.0, 37.0, 550.0, 57, 57, 37.0, 229.0, 0.0, 551.0], '2000-r-7': [86, 435, 25.0, 575.0, 86.0, 317.0, 55.0, 435.0, 208, 208, 25.0, 246.0, 0.0, 576.0], '2500-r-14': [135, 511, 40.0, 735.0, 134.0, 312.0, 84.0, 511.0, 69, 69, 40.0, 305.0, 0.0, 740.0], '2500-r-4': [59, 776, 40.0, 735.0, 58.0, 635.0, 40.0, 740.0, 32, 32, 40.0, 305.0, 0.0, 740.0], '2500-r-19': [79, 683, 40.0, 735.0, 77.0, 542.0, 48.0, 680.0, 55, 55, 40.0, 305.0, 0.0, 740.0], '2500-r-6': [54, 771, 40.0, 735.0, 54.0, 660.0, 40.0, 740.0, 32, 32, 40.0, 305.0, 0.0, 740.0], '2500-r-10': [84, 659, 40.0, 735.0, 84.0, 511.0, 55.0, 657.0, 18, 18, 40.0, 305.0, 0.0, 740.0], '2500-r-16': [63, 741, 40.0, 735.0, 63.0, 610.0, 40.0, 740.0, 30, 30, 40.0, 305.0, 0.0, 740.0], '2500-r-0': [108, 532, 40.0, 735.0, 108.0, 408.0, 81.0, 529.0, 106, 106, 40.0, 305.0, 0.0, 740.0], '2500-r-2': [88, 633, 40.0, 735.0, 87.0, 484.0, 62.0, 626.0, 71, 71, 40.0, 305.0, 0.0, 740.0], '2500-r-1': [111, 570, 40.0, 735.0, 111.0, 394.0, 71.0, 570.0, 44, 44, 40.0, 305.0, 0.0, 740.0], '2500-r-8': [104, 597, 40.0, 735.0, 104.0, 427.0, 66.0, 590.0, 43, 43, 40.0, 305.0, 0.0, 740.0], '2500-r-5': [63, 721, 40.0, 735.0, 63.0, 610.0, 44.0, 712.0, 32, 32, 40.0, 305.0, 0.0, 740.0], '2500-r-17': [105, 579, 40.0, 735.0, 104.0, 427.0, 71.0, 570.0, 206, 206, 40.0, 305.0, 0.0, 740.0], '2500-r-3': [98, 608, 40.0, 735.0, 98.0, 454.0, 64.0, 608.0, 148, 148, 40.0, 305.0, 0.0, 740.0], '2500-r-13': [106, 575, 40.0, 735.0, 106.0, 416.0, 71.0, 570.0, 276, 276, 40.0, 305.0, 0.0, 740.0], '2500-r-12': [105, 568, 44.0, 676.0, 104.0, 375.0, 62.0, 565.0, 194, 194, 44.0, 278.0, 0.0, 677.0], '2500-r-18': [86, 635, 46.0, 680.0, 86.0, 450.0, 54.0, 629.0, 128, 128, 46.0, 285.0, 0.0, 684.0], '2500-r-7': [135, 454, 39.0, 737.0, 135.0, 289.0, 83.0, 444.0, 595, 595, 39.0, 314.0, 0.0, 741.0], '2500-r-9': [105, 519, 50.0, 689.0, 105.0, 381.0, 74.0, 509.0, 269, 269, 50.0, 302.0, 0.0, 699.0], '3000-r-11': [116, 723, 47.0, 880.0, 116.0, 526.0, 75.0, 723.0, 76, 76, 47.0, 361.0, 0.0, 885.0], '3000-r-19': [103, 738, 47.0, 880.0, 103.0, 575.0, 73.0, 732.0, 94, 94, 47.0, 361.0, 0.0, 885.0], '3000-r-9': [148, 591, 47.0, 880.0, 148.0, 408.0, 102.0, 587.0, 423, 423, 47.0, 361.0, 0.0, 885.0], '3000-r-13': [111, 755, 47.0, 880.0, 111.0, 544.0, 71.0, 751.0, 32, 32, 47.0, 361.0, 0.0, 885.0], '3000-r-15': [83, 816, 47.0, 880.0, 83.0, 667.0, 57.0, 813.0, 68, 68, 47.0, 361.0, 0.0, 885.0], '3000-r-18': [159, 574, 47.0, 880.0, 159.0, 369.0, 105.0, 574.0, 369, 369, 47.0, 361.0, 0.0, 885.0], '3000-r-2': [121, 663, 47.0, 880.0, 120.0, 510.0, 87.0, 650.0, 109, 109, 47.0, 361.0, 0.0, 885.0], '3000-r-1': [138, 615, 47.0, 880.0, 138.0, 441.0, 99.0, 608.0, 208, 208, 47.0, 361.0, 0.0, 885.0], '3000-r-14': [99, 738, 47.0, 880.0, 99.0, 599.0, 73.0, 732.0, 49, 49, 47.0, 361.0, 0.0, 885.0], '3000-r-8': [146, 634, 47.0, 880.0, 146.0, 410.0, 93.0, 632.0, 67, 67, 47.0, 361.0, 0.0, 885.0], '3000-r-4': [97, 796, 47.0, 880.0, 97.0, 617.0, 63.0, 791.0, 62, 62, 47.0, 361.0, 0.0, 885.0], '3000-r-5': [114, 710, 47.0, 880.0, 114.0, 541.0, 76.0, 709.0, 127, 127, 47.0, 361.0, 0.0, 885.0], '3000-r-7': [172, 534, 45.0, 866.0, 169.0, 342.0, 107.0, 528.0, 67, 67, 45.0, 349.0, 0.0, 868.0], '3000-r-0': [97, 790, 48.0, 875.0, 97.0, 604.0, 59.0, 790.0, 60, 60, 48.0, 361.0, 0.0, 882.0], '3000-r-17': [141, 594, 45.0, 846.0, 141.0, 397.0, 84.0, 590.0, 232, 232, 45.0, 360.0, 0.0, 854.0], '3000-r-16': [112, 718, 56.0, 858.0, 112.0, 547.0, 73.0, 710.0, 198, 198, 56.0, 360.0, 0.0, 861.0], '3000-r-12': [71, 829, 51.0, 818.0, 71.0, 675.0, 51.0, 818.0, 4, 4, 51.0, 341.0, 0.0, 820.0], '3000-r-10': [105, 716, 57.0, 875.0, 104.0, 574.0, 79.0, 716.0, 288, 288, 57.0, 347.0, 0.0, 875.0], '3000-r-6': [92, 741, 46.0, 867.0, 92.0, 580.0, 61.0, 735.0, 68, 68, 46.0, 335.0, 0.0, 869.0], '3000-r-3': [65, 853, 40.0, 891.0, 65.0, 722.0, 42.0, 851.0, 45, 45, 40.0, 371.0, 0.0, 900.0], '3500-r-16': [137, 883, 53.0, 1037.0, 135.0, 620.0, 82.0, 883.0, 39, 39, 53.0, 426.0, 0.0, 1042.0], '3500-r-2': [121, 866, 53.0, 1037.0, 121.0, 674.0, 85.0, 860.0, 119, 119, 53.0, 426.0, 0.0, 1042.0], '3500-r-10': [245, 492, 53.0, 1037.0, 245.0, 300.0, 171.0, 487.0, 649, 649, 53.0, 426.0, 0.0, 1042.0], '3500-r-5': [129, 833, 53.0, 1037.0, 129.0, 640.0, 89.0, 828.0, 88, 88, 53.0, 426.0, 0.0, 1042.0], '3500-r-0': [158, 723, 53.0, 1037.0, 158.0, 528.0, 113.0, 723.0, 151, 151, 53.0, 426.0, 0.0, 1042.0], '3500-r-7': [131, 853, 53.0, 1037.0, 130.0, 637.0, 87.0, 853.0, 64, 64, 53.0, 426.0, 0.0, 1042.0], '3500-r-8': [134, 813, 53.0, 1037.0, 134.0, 621.0, 93.0, 813.0, 64, 64, 53.0, 426.0, 0.0, 1042.0], '3500-r-19': [110, 898, 53.0, 1037.0, 110.0, 731.0, 79.0, 894.0, 171, 171, 53.0, 426.0, 0.0, 1042.0], '3500-r-6': [115, 895, 53.0, 1037.0, 115.0, 704.0, 79.0, 894.0, 45, 45, 53.0, 426.0, 0.0, 1042.0], '3500-r-17': [114, 951, 53.0, 1037.0, 113.0, 723.0, 68.0, 946.0, 13, 13, 53.0, 426.0, 0.0, 1042.0], '3500-r-9': [102, 922, 53.0, 1037.0, 102.0, 760.0, 79.0, 894.0, 70, 70, 53.0, 426.0, 0.0, 1042.0], '3500-r-12': [102, 923, 53.0, 1037.0, 102.0, 760.0, 79.0, 894.0, 13, 13, 53.0, 426.0, 0.0, 1042.0], '3500-r-14': [109, 911, 53.0, 1037.0, 109.0, 734.0, 79.0, 894.0, 36, 36, 53.0, 426.0, 0.0, 1042.0], '3500-r-13': [115, 910, 53.0, 1037.0, 115.0, 704.0, 79.0, 894.0, 73, 73, 53.0, 426.0, 0.0, 1042.0], '3500-r-1': [78, 1069, 53.0, 1037.0, 74.0, 924.0, 53.0, 1042.0, 13, 13, 53.0, 426.0, 0.0, 1042.0], '3500-r-15': [85, 960, 50.0, 1021.0, 85.0, 797.0, 57.0, 959.0, 32, 32, 50.0, 397.0, 0.0, 1022.0], '3500-r-4': [112, 886, 53.0, 993.0, 112.0, 691.0, 78.0, 869.0, 45, 45, 53.0, 401.0, 0.0, 996.0], '3500-r-18': [137, 788, 54.0, 1009.0, 137.0, 583.0, 87.0, 779.0, 16, 16, 54.0, 418.0, 0.0, 1011.0], '3500-r-11': [157, 655, 52.0, 1019.0, 157.0, 443.0, 107.0, 649.0, 330, 330, 52.0, 391.0, 0.0, 1023.0], '4000-r-2': [136, 957, 60.0, 1170.0, 136.0, 764.0, 96.0, 942.0, 127, 127, 60.0, 478.0, 0.0, 1176.0], '4000-r-3': [191, 771, 60.0, 1170.0, 190.0, 563.0, 133.0, 767.0, 323, 323, 60.0, 478.0, 0.0, 1176.0], '4000-r-17': [139, 959, 60.0, 1170.0, 139.0, 746.0, 96.0, 942.0, 7, 7, 60.0, 478.0, 0.0, 1176.0], '4000-r-14': [176, 791, 60.0, 1170.0, 176.0, 614.0, 133.0, 767.0, 283, 283, 60.0, 478.0, 0.0, 1176.0], '4000-r-15': [185, 801, 60.0, 1170.0, 185.0, 579.0, 128.0, 800.0, 272, 272, 60.0, 478.0, 0.0, 1176.0], '4000-r-10': [177, 875, 60.0, 1170.0, 177.0, 604.0, 112.0, 866.0, 52, 52, 60.0, 478.0, 0.0, 1176.0], '4000-r-4': [167, 877, 60.0, 1170.0, 167.0, 636.0, 112.0, 877.0, 16, 16, 60.0, 478.0, 0.0, 1176.0], '4000-r-5': [161, 872, 60.0, 1170.0, 161.0, 666.0, 112.0, 866.0, 239, 239, 60.0, 478.0, 0.0, 1176.0], '4000-r-0': [193, 777, 60.0, 1170.0, 193.0, 552.0, 133.0, 767.0, 122, 122, 60.0, 478.0, 0.0, 1176.0], '4000-r-16': [159, 878, 60.0, 1170.0, 158.0, 676.0, 112.0, 877.0, 173, 173, 60.0, 478.0, 0.0, 1176.0], '4000-r-13': [156, 881, 60.0, 1170.0, 156.0, 690.0, 112.0, 877.0, 291, 291, 60.0, 478.0, 0.0, 1176.0], '4000-r-18': [172, 833, 60.0, 1170.0, 170.0, 627.0, 121.0, 832.0, 245, 245, 60.0, 478.0, 0.0, 1176.0], '4000-r-1': [135, 986, 60.0, 1170.0, 133.0, 767.0, 93.0, 976.0, 67, 67, 60.0, 478.0, 0.0, 1176.0], '4000-r-12': [181, 796, 60.0, 1170.0, 181.0, 600.0, 132.0, 796.0, 320, 320, 60.0, 478.0, 0.0, 1176.0], '4000-r-6': [157, 912, 60.0, 1170.0, 157.0, 682.0, 104.0, 908.0, 69, 69, 60.0, 478.0, 0.0, 1176.0], '4000-r-8': [142, 961, 60.0, 1170.0, 142.0, 739.0, 96.0, 942.0, 182, 182, 60.0, 478.0, 0.0, 1176.0], '4000-r-7': [235, 640, 60.0, 1170.0, 235.0, 425.0, 166.0, 638.0, 224, 224, 60.0, 478.0, 0.0, 1176.0], '4000-r-9': [165, 882, 60.0, 1170.0, 165.0, 648.0, 111.0, 882.0, 97, 97, 60.0, 478.0, 0.0, 1176.0], '4000-r-19': [158, 892, 69.0, 1136.0, 157.0, 653.0, 105.0, 891.0, 40, 40, 69.0, 463.0, 0.0, 1141.0], '4000-r-11': [146, 931, 67.0, 1122.0, 145.0, 688.0, 96.0, 927.0, 165, 165, 67.0, 476.0, 0.0, 1127.0], '4500-r-16': [131, 1097, 65.0, 1310.0, 131.0, 926.0, 102.0, 1087.0, 64, 64, 65.0, 526.0, 0.0, 1316.0], '4500-r-6': [152, 1051, 65.0, 1310.0, 152.0, 829.0, 110.0, 1043.0, 141, 141, 65.0, 526.0, 0.0, 1316.0], '4500-r-1': [174, 1001, 65.0, 1310.0, 174.0, 749.0, 114.0, 996.0, 16, 16, 65.0, 526.0, 0.0, 1316.0], '4500-r-4': [178, 944, 65.0, 1310.0, 178.0, 726.0, 128.0, 938.0, 148, 148, 65.0, 526.0, 0.0, 1316.0], '4500-r-8': [182, 977, 65.0, 1310.0, 182.0, 717.0, 122.0, 976.0, 76, 76, 65.0, 526.0, 0.0, 1316.0], '4500-r-11': [153, 1057, 65.0, 1310.0, 153.0, 828.0, 104.0, 1053.0, 78, 78, 65.0, 526.0, 0.0, 1316.0], '4500-r-5': [176, 966, 65.0, 1310.0, 174.0, 749.0, 122.0, 966.0, 95, 95, 65.0, 526.0, 0.0, 1316.0], '4500-r-14': [273, 695, 65.0, 1310.0, 272.0, 434.0, 187.0, 695.0, 232, 232, 65.0, 526.0, 0.0, 1316.0], '4500-r-15': [259, 778, 65.0, 1310.0, 255.0, 479.0, 166.0, 776.0, 251, 251, 65.0, 526.0, 0.0, 1316.0], '4500-r-2': [138, 1076, 65.0, 1310.0, 135.0, 915.0, 104.0, 1053.0, 85, 85, 65.0, 526.0, 0.0, 1316.0], '4500-r-3': [169, 1008, 65.0, 1310.0, 167.0, 775.0, 114.0, 996.0, 76, 76, 65.0, 526.0, 0.0, 1316.0], '4500-r-0': [108, 1265, 65.0, 1310.0, 105.0, 1052.0, 74.0, 1260.0, 16, 16, 65.0, 526.0, 0.0, 1316.0], '4500-r-18': [208, 881, 65.0, 1310.0, 207.0, 628.0, 146.0, 855.0, 60, 60, 65.0, 526.0, 0.0, 1316.0], '4500-r-10': [162, 1011, 65.0, 1310.0, 161.0, 797.0, 114.0, 996.0, 116, 116, 65.0, 526.0, 0.0, 1316.0], '4500-r-17': [130, 1179, 65.0, 1310.0, 128.0, 938.0, 85.0, 1173.0, 37, 37, 65.0, 526.0, 0.0, 1316.0], '4500-r-12': [171, 992, 65.0, 1310.0, 171.0, 764.0, 115.0, 991.0, 64, 64, 65.0, 526.0, 0.0, 1316.0], '4500-r-7': [170, 1003, 65.0, 1310.0, 170.0, 774.0, 114.0, 996.0, 108, 108, 65.0, 526.0, 0.0, 1316.0], '4500-r-13': [156, 1066, 65.0, 1310.0, 155.0, 821.0, 104.0, 1053.0, 73, 73, 65.0, 526.0, 0.0, 1316.0], '4500-r-19': [204, 949, 72.0, 1295.0, 201.0, 669.0, 131.0, 933.0, 67, 67, 72.0, 532.0, 0.0, 1310.0], '5000-r-16': [265, 881, 71.0, 1445.0, 265.0, 598.0, 181.0, 875.0, 247, 247, 71.0, 586.0, 0.0, 1450.0], '5000-r-2': [157, 1203, 71.0, 1445.0, 155.0, 993.0, 112.0, 1200.0, 40, 40, 71.0, 586.0, 0.0, 1450.0], '5000-r-15': [218, 1019, 71.0, 1445.0, 218.0, 752.0, 149.0, 1008.0, 60, 60, 71.0, 586.0, 0.0, 1450.0], '5000-r-9': [142, 1304, 71.0, 1445.0, 141.0, 1035.0, 92.0, 1299.0, 64, 64, 71.0, 586.0, 0.0, 1450.0], '5000-r-18': [203, 1056, 71.0, 1445.0, 201.0, 798.0, 137.0, 1049.0, 80, 80, 71.0, 586.0, 0.0, 1450.0], '5000-r-5': [151, 1222, 71.0, 1445.0, 151.0, 997.0, 110.0, 1207.0, 83, 83, 71.0, 586.0, 0.0, 1450.0], '5000-r-0': [172, 1143, 71.0, 1445.0, 171.0, 918.0, 122.0, 1143.0, 257, 257, 71.0, 586.0, 0.0, 1450.0], '5000-r-14': [220, 952, 71.0, 1445.0, 220.0, 741.0, 163.0, 951.0, 144, 144, 71.0, 586.0, 0.0, 1450.0], '5000-r-12': [113, 1461, 71.0, 1445.0, 113.0, 1171.0, 71.0, 1450.0, 3, 3, 71.0, 586.0, 0.0, 1450.0], '5000-r-13': [204, 1020, 71.0, 1445.0, 201.0, 798.0, 149.0, 1008.0, 55, 55, 71.0, 586.0, 0.0, 1450.0], '5000-r-17': [177, 1137, 71.0, 1445.0, 177.0, 893.0, 123.0, 1124.0, 60, 60, 71.0, 586.0, 0.0, 1450.0], '5000-r-7': [224, 974, 71.0, 1445.0, 224.0, 729.0, 160.0, 956.0, 204, 204, 71.0, 586.0, 0.0, 1450.0], '5000-r-19': [173, 1115, 71.0, 1445.0, 171.0, 918.0, 123.0, 1109.0, 159, 159, 71.0, 586.0, 0.0, 1450.0], '5000-r-4': [178, 1121, 71.0, 1445.0, 177.0, 893.0, 123.0, 1109.0, 69, 69, 71.0, 586.0, 0.0, 1450.0], '5000-r-1': [266, 860, 71.0, 1445.0, 265.0, 598.0, 188.0, 854.0, 239, 239, 71.0, 586.0, 0.0, 1450.0], '5000-r-6': [226, 946, 71.0, 1445.0, 226.0, 724.0, 167.0, 927.0, 158, 158, 71.0, 586.0, 0.0, 1450.0], '5000-r-11': [184, 1121, 72.0, 1420.0, 184.0, 851.0, 126.0, 1119.0, 67, 67, 72.0, 577.0, 0.0, 1424.0], '5000-r-3': [168, 1217, 83.0, 1438.0, 166.0, 976.0, 123.0, 1200.0, 104, 104, 83.0, 582.0, 0.0, 1446.0], '5000-r-8': [276, 926, 84.0, 1442.0, 274.0, 569.0, 172.0, 924.0, 37, 37, 84.0, 589.0, 0.0, 1447.0], '5000-r-10': [170, 1226, 89.0, 1445.0, 170.0, 983.0, 122.0, 1206.0, 16, 16, 89.0, 591.0, 0.0, 1453.0]}

print('Old experiments..')
old_Xs, old_Y1, old_Y2, old_err_Y1, old_err_Y2 = compute_error_bars(  list( range(500, 5500, 500) ), list(range(20)),  return_stats, label='old-exp-low-P-' )  




fig = plt.figure()
plt.errorbar(Xs, Y1, yerr=err_Y1, label='new_m_t')
plt.errorbar(Xs, Y2, yerr=err_Y2, label='new_a_t')
plt.errorbar(old_Xs, old_Y1, yerr=old_err_Y1, label='old_m_t')
plt.errorbar(old_Xs, old_Y2, yerr=old_err_Y2, label='old_a_t')
plt.legend(loc='lower right')

plt.savefig( './plots/old_new_exp_together.png' )

